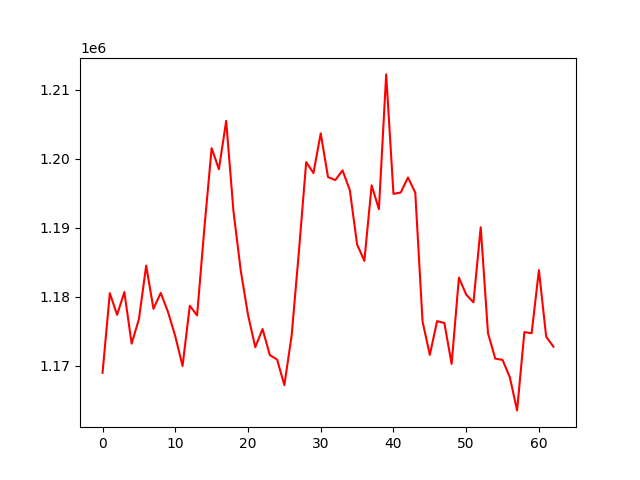

The table this chart was drawn from, first rows:
, 0
0, 1169003
1, 1180549
2, 1177404
3, 1180703
4, 1173228
5, 1176776
6, 1184533
7, 1178274
8, 1180577
9, 1177826
10, 1174302
11, 1170000
12, 1178724
13, 1177316
14, 1189953
15, 1201555
16, 1198499
17, 1205505
18, 1192428
19, 1183833
20, 1177406
21, 1172709
22, 1175348
23, 1171577
24, 1170929
25, 1167222
26, 1174406
27, 1186581
28, 1199534
29, 1197950
30, 1203698
31, 1197361
32, 1196931
33, 1198336
34, 1195487
35, 1187602
36, 1185228
37, 1196169
38, 1192708
39, 1212241
40, 1194932
41, 1195128
42, 1197305
43, 1195102
44, 1176449
45, 1171599
46, 1176495
47, 1176218
48, 1170289
49, 1182799
50, 1180341
51, 1179207
52, 1190099
53, 1174731
54, 1171060
55, 1170875
56, 1168361
57, 1163557
58, 1174902
59, 1174737
... 3 more rows
